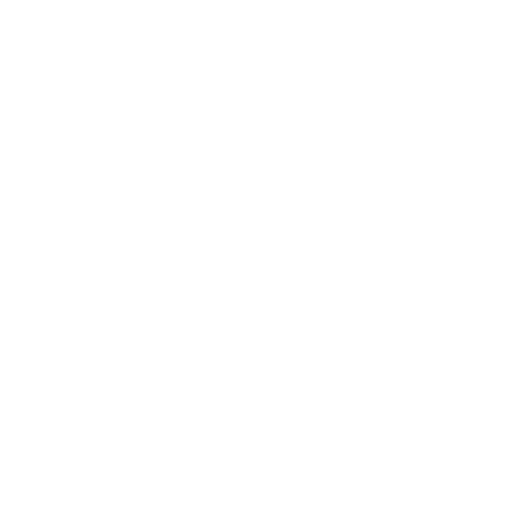
t = 0.00 s
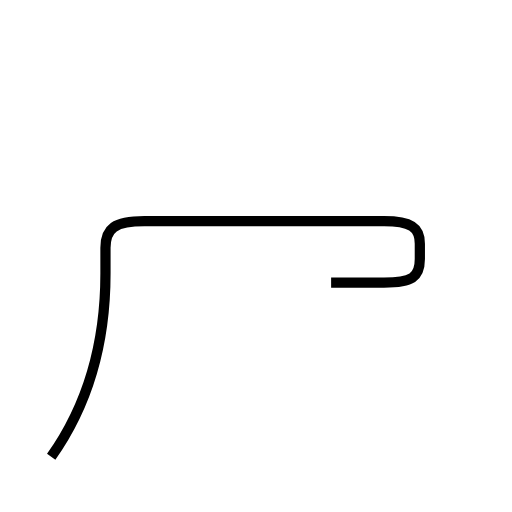
t = 2.00 s
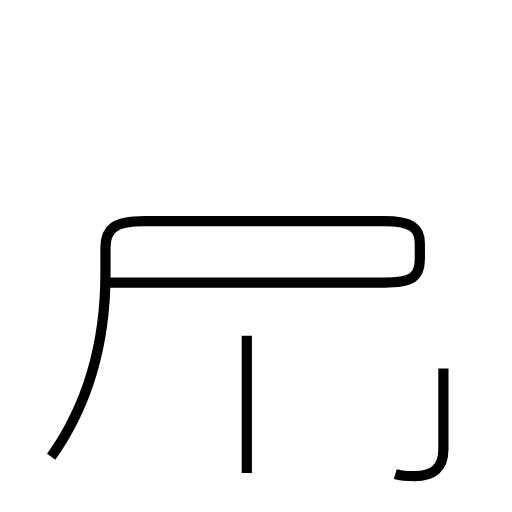
t = 3.49 s
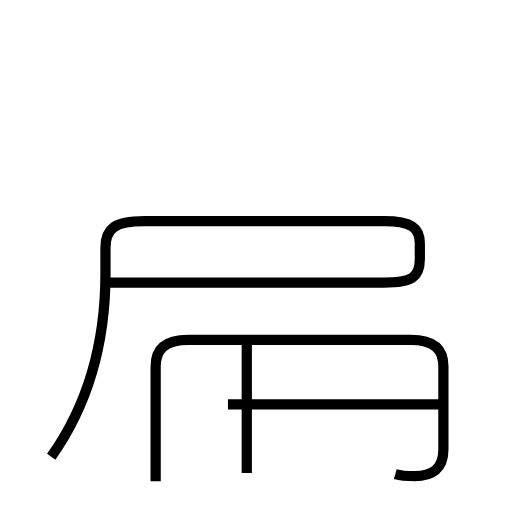
t = 5.40 s
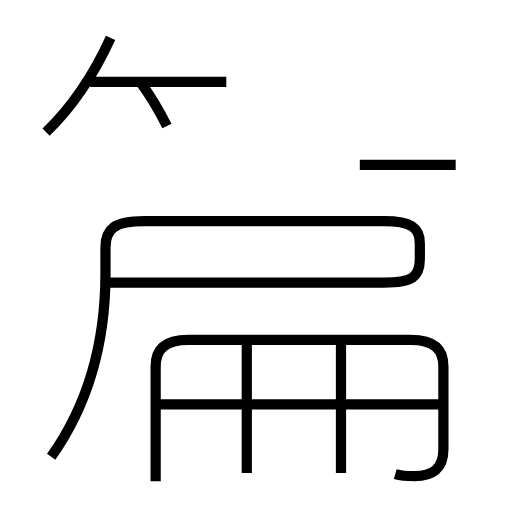
t = 7.18 s
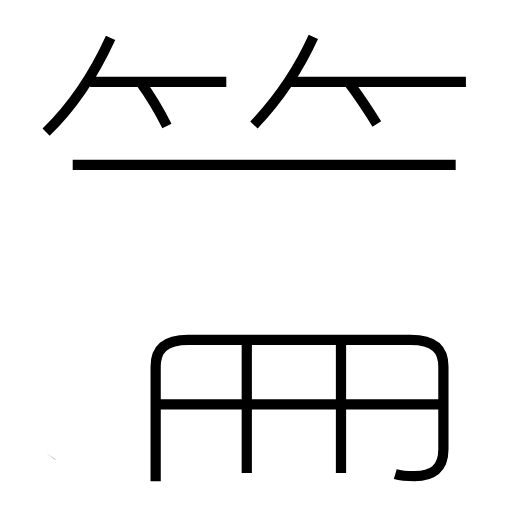
t = 9.01 s

The animated SVG that drew these frames (rendered in a browser with its animation timeline set to each time). Animation: 12 SMIL elements (animate=12); one cycle of 9.01 s.

<?xml version='1.0' encoding='utf-8'?>
<svg viewBox="0.0 -6.0 50.0 50.0" version="1.1" xmlns="http://www.w3.org/2000/svg"><rect x="-1000" y="-1000" width="2000" height="2000" stroke="white" fill="white" /><g style="fill:none;stroke:#000000;stroke-width:1"><path d="M 5.0 0.6 C 8.4 -4.2 10.3 -9.9 10.3 -17.3 L 10.3 -19.8 C 10.3 -21.7 11.2 -22.4 14.1 -22.4 L 37.5 -22.4 C 40.1 -22.4 41.0 -21.8 41.0 -20.2 L 41.0 -18.7 C 41.0 -16.9 40.2 -16.4 37.5 -16.4 L 10.2 -16.4 " transform="translate(0.0 38.0)" stroke-dasharray="88.69750492665332" stroke-dashoffset="88.69750492665332"><animate attributeName="stroke-dashoffset" from="88.69750492665332" to="0" dur="2.6609251477995994s" begin="0s; anim_end.end" fill="freeze" id="anim0" /></path><path d="M 24.1 2.2 L 24.1 -11.2 " transform="translate(0.0 38.0)" stroke-dasharray="13.399999999999999" stroke-dashoffset="13.399999999999999"><animate attributeName="stroke-dashoffset" from="13.399999999999999" to="0" dur="0.40199999999999997s" begin="anim0.end" fill="freeze" id="anim1" /></path><path d="M 38.6 2.3 C 39.3 2.5 40.0 2.5 40.5 2.5 C 42.2 2.5 43.3 1.8 43.3 -0.1 L 43.3 -8.2 C 43.3 -9.9 42.4 -10.8 40.1 -10.8 L 18.4 -10.8 C 16.1 -10.8 15.2 -9.9 15.2 -8.2 L 15.2 3.0 " transform="translate(0.0 38.0)" stroke-dasharray="56.79580507799671" stroke-dashoffset="56.79580507799671"><animate attributeName="stroke-dashoffset" from="56.79580507799671" to="0" dur="1.7038741523399012s" begin="anim1.end" fill="freeze" id="anim2" /></path><path d="M 43.4 -4.5 L 15.2 -4.5 " transform="translate(0.0 38.0)" stroke-dasharray="28.2" stroke-dashoffset="28.2"><animate attributeName="stroke-dashoffset" from="28.2" to="0" dur="0.846s" begin="anim2.end" fill="freeze" id="anim3" /></path><path d="M 33.3 2.2 L 33.3 -11.2 " transform="translate(0.0 38.0)" stroke-dasharray="13.399999999999999" stroke-dashoffset="13.399999999999999"><animate attributeName="stroke-dashoffset" from="13.399999999999999" to="0" dur="0.40199999999999997s" begin="anim3.end" fill="freeze" id="anim4" /></path><path d="M 4.5 -31.1 C 7.0 -33.5 9.2 -36.8 10.8 -40.3 " transform="translate(0.0 38.0)" stroke-dasharray="11.213702370615454" stroke-dashoffset="11.213702370615454"><animate attributeName="stroke-dashoffset" from="11.213702370615454" to="0" dur="0.33641107111846363s" begin="anim4.end" fill="freeze" id="anim5" /></path><path d="M 16.3 -31.7 C 15.5 -33.3 14.8 -34.5 13.7 -36.0 " transform="translate(0.0 38.0)" stroke-dasharray="5.031818786861633" stroke-dashoffset="5.031818786861633"><animate attributeName="stroke-dashoffset" from="5.031818786861633" to="0" dur="0.150954563605849s" begin="anim5.end" fill="freeze" id="anim6" /></path><path d="M 22.1 -36.0 L 8.8 -36.0 " transform="translate(0.0 38.0)" stroke-dasharray="13.3" stroke-dashoffset="13.3"><animate attributeName="stroke-dashoffset" from="13.3" to="0" dur="0.399s" begin="anim6.end" fill="freeze" id="anim7" /></path><path d="M 44.5 -27.9 L 7.1 -27.9 " transform="translate(0.0 38.0)" stroke-dasharray="37.4" stroke-dashoffset="37.4"><animate attributeName="stroke-dashoffset" from="37.4" to="0" dur="1.1219999999999999s" begin="anim7.end" fill="freeze" id="anim8" /></path><path d="M 24.8 -31.8 C 26.9 -34.0 29.1 -37.1 30.6 -40.4 " transform="translate(0.0 38.0)" stroke-dasharray="10.418640344302293" stroke-dashoffset="10.418640344302293"><animate attributeName="stroke-dashoffset" from="10.418640344302293" to="0" dur="0.3125592103290688s" begin="anim8.end" fill="freeze" id="anim9" /></path><path d="M 36.8 -31.9 C 36.1 -33.0 35.1 -34.6 34.0 -36.0 " transform="translate(0.0 38.0)" stroke-dasharray="4.967075253517302" stroke-dashoffset="4.967075253517302"><animate attributeName="stroke-dashoffset" from="4.967075253517302" to="0" dur="0.14901225760551903s" begin="anim9.end" fill="freeze" id="anim10" /></path><path d="M 45.5 -36.0 L 28.1 -36.0" transform="translate(0.0 38.0)" stroke-dasharray="17.4" stroke-dashoffset="17.4"><animate attributeName="stroke-dashoffset" from="17.4" to="0" dur="0.5219999999999999s" begin="anim10.end" fill="freeze" id="anim_end" /></path></g></svg>
